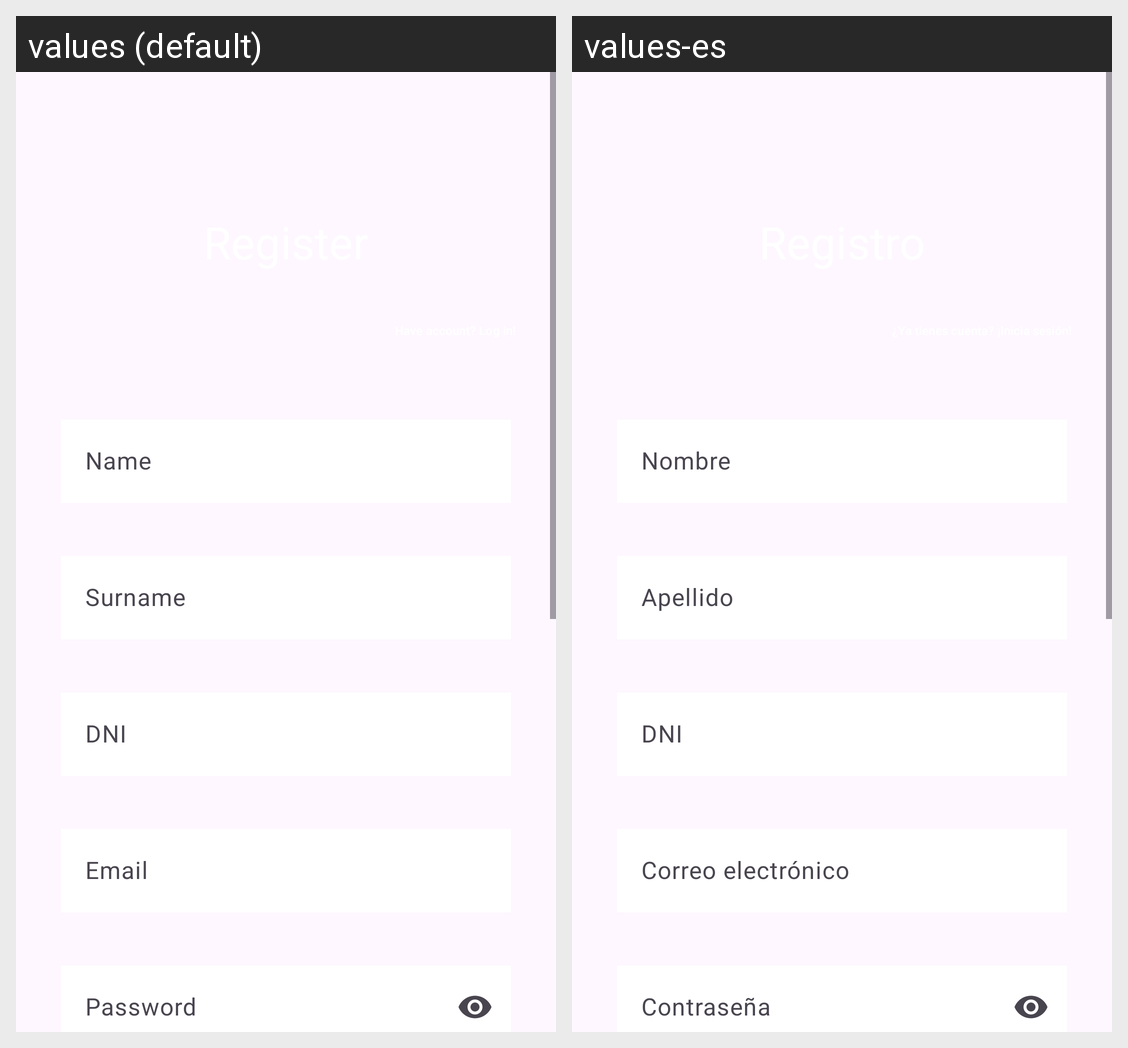

Locale-by-locale string values for the Android screen shown in this grid:
Android screen res/layout/fragment_register.xml rendered under 2 locales, left to right: values (default), values-es. Device: Nexus 5 (rendered at 1080×1920; each locale shown at half size, 540×960, under a caption strip naming it); theme Theme.IncidenciasParkingPMDM.
Strings drawn on this screen, with the default value and each locale's value (text and hints the layout hard-codes, and strings that could not be matched under every locale, appear in the picture but are not listed):

name
  values: Name
  values-es: Nombre

surname
  values: Surname
  values-es: Apellido

email_label
  values: Email
  values-es: Correo electrónico

password_label
  values: Password
  values-es: Contraseña
